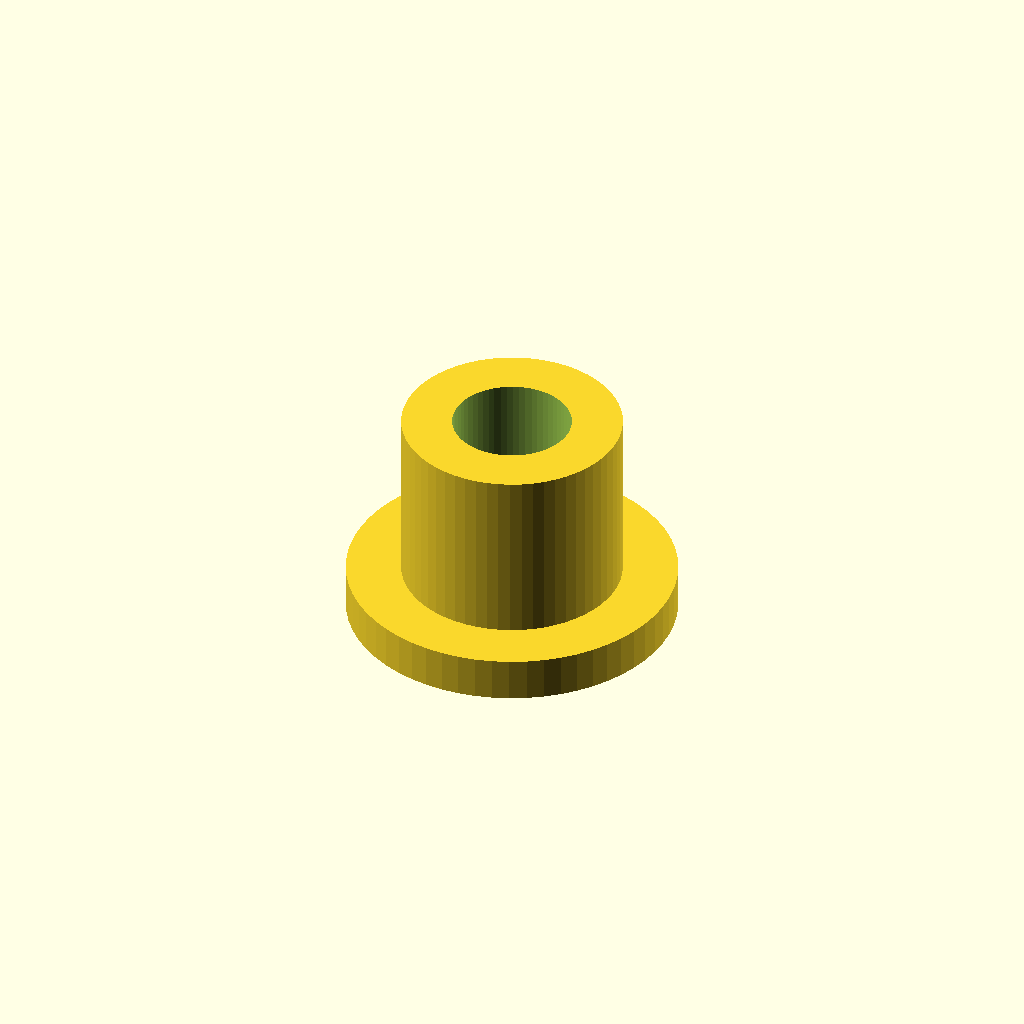
Cell 1 — every parameter at its default value.
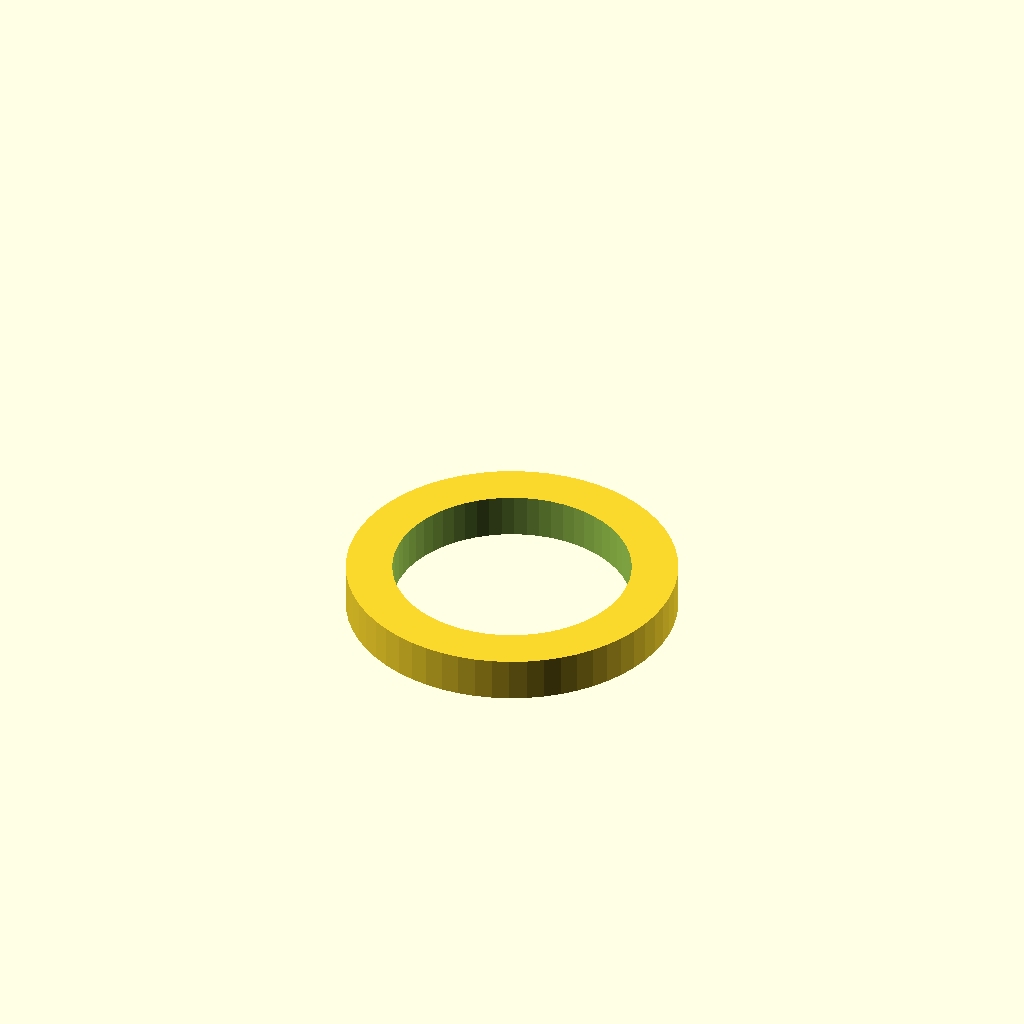
Cell 2: the same model with inner_d = 10.8.
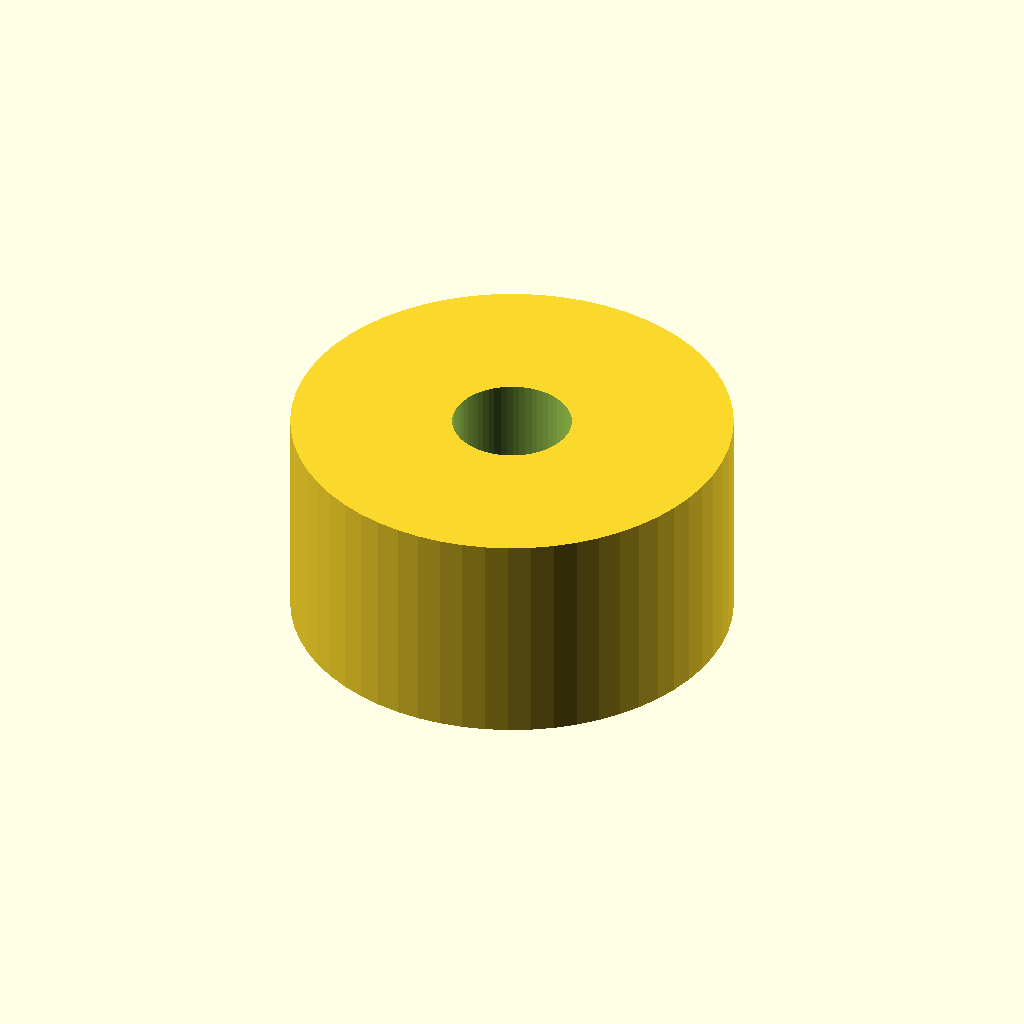
Cell 3: outer_d = 20 (everything else at default).
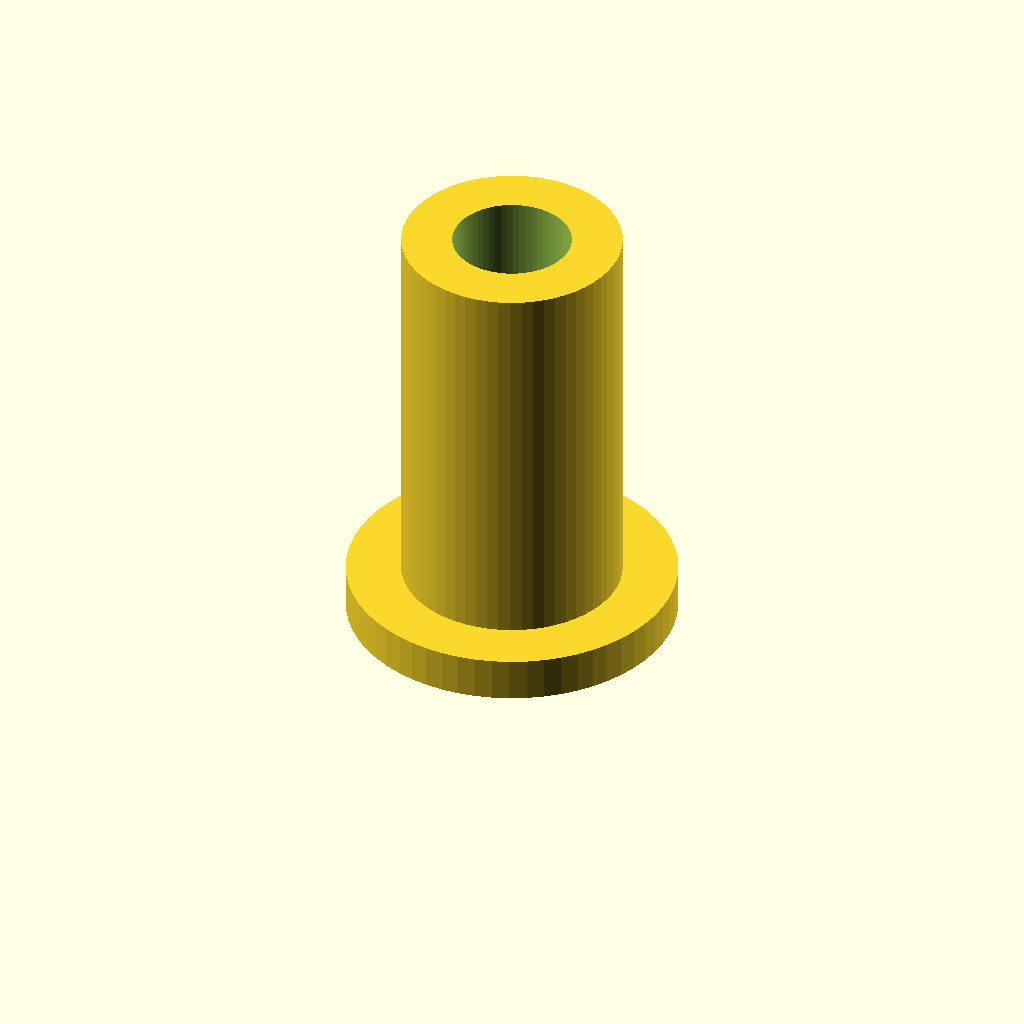
Cell 4 — length set to 20, the other parameters unchanged.
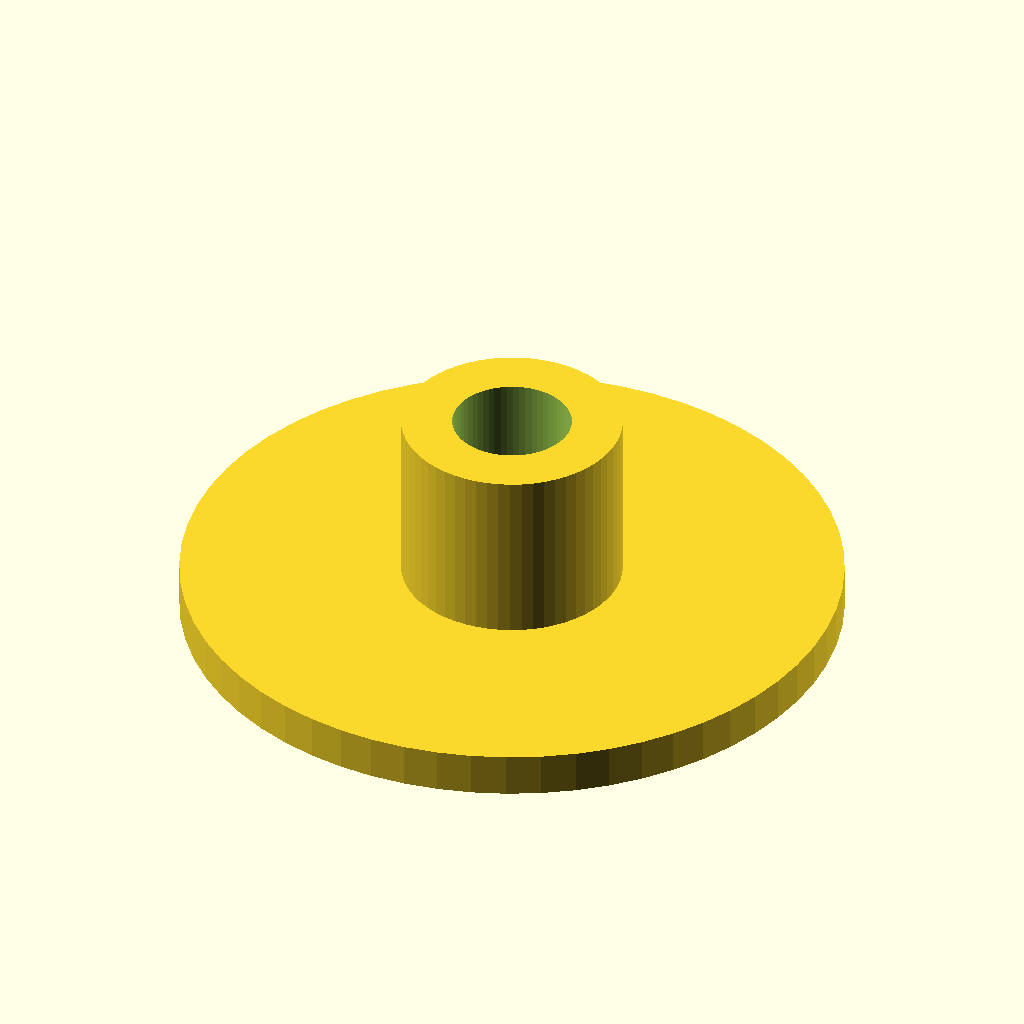
Cell 5: the same model with flange_d = 30.
All cells are drawn from one camera (rotation 55°, 0°, 25°, orthographic, colour scheme Cornfield), so only the parameter changes between them.
OpenSCAD source file optional_data/data/parts/part_0970.scad:
// Flanged threaded insert.
$fn = 60;
eps = 0.02;
inner_d = 5.4;
outer_d = 10;
length = 10;
flange_d = 15;
difference() {
    union() { cylinder(d=outer_d,h=length); cylinder(d=flange_d,h=2); }
    translate([0,0,-eps]) cylinder(d=inner_d,h=length+2*eps);
}
Parameter table extracted from the source (name, type, default, range or options):
eps: number, default 0.02
inner_d: number, default 5.4
outer_d: number, default 10
length: number, default 10
flange_d: number, default 15
